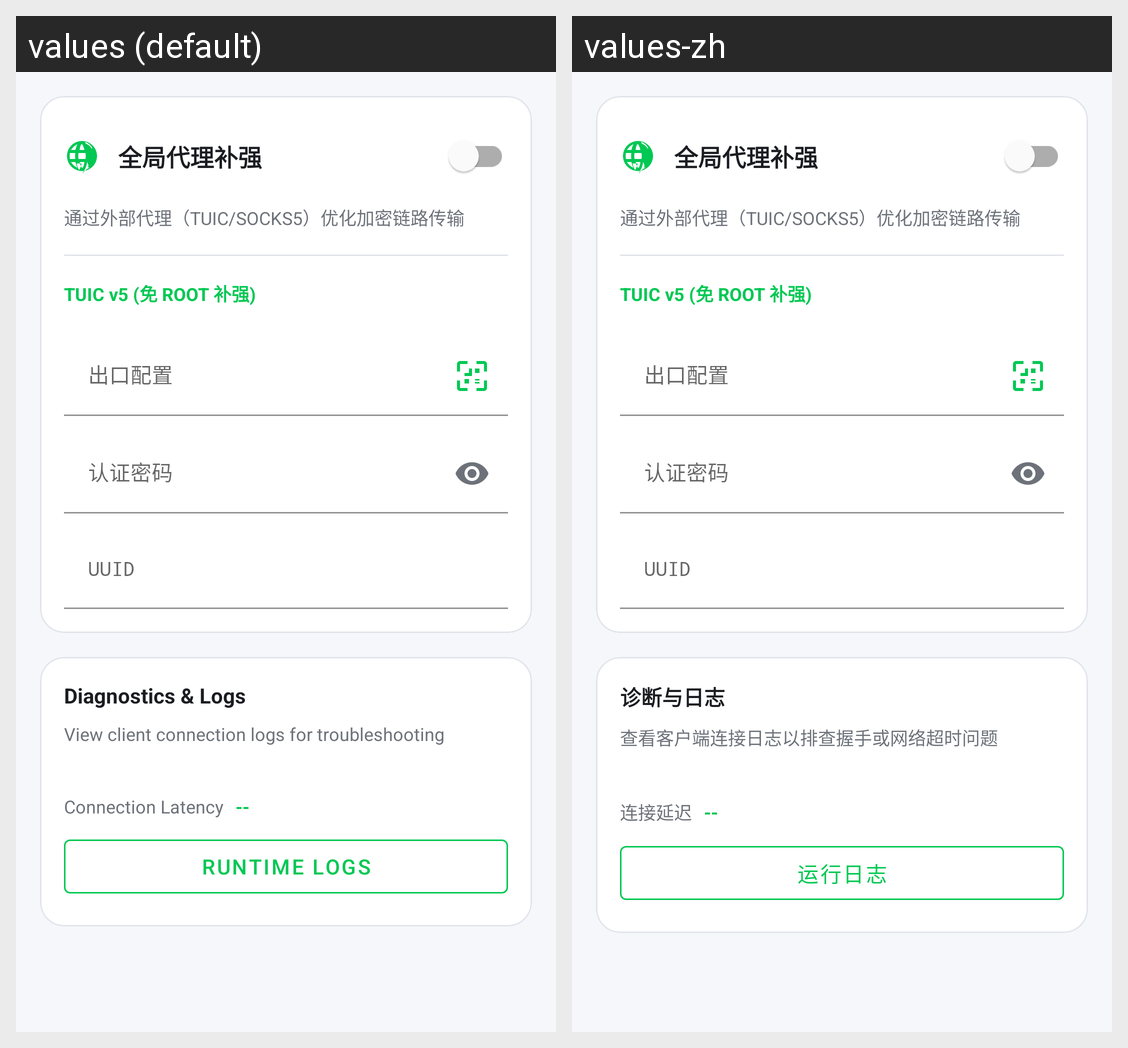

Strings drawn on this Android screen and how each of the app's shown locales translates them:
Android screen res/layout/fragment_roaming_config.xml rendered under 2 locales, left to right: values (default), values-zh. Device: Nexus 5 (rendered at 1080×1920; each locale shown at half size, 540×960, under a caption strip naming it); theme Theme.ZerotierFix.
Strings drawn on this screen, with the default value and each locale's value (text and hints the layout hard-codes, and strings that could not be matched under every locale, appear in the picture but are not listed):

proxy_reinforce_title
  values: 全局代理补强
  values-zh: 全局代理补强

proxy_reinforce_desc
  values: 通过外部代理（TUIC/SOCKS5）优化加密链路传输
  values-zh: 通过外部代理（TUIC/SOCKS5）优化加密链路传输

menu_exit_config
  values: 出口配置
  values-zh: 出口配置

proxy_password_label
  values: 认证密码
  values-zh: 认证密码

proxy_uuid_label
  values: UUID
  values-zh: UUID

roaming_diagnostics_title
  values: Diagnostics & Logs
  values-zh: 诊断与日志

roaming_diagnostics_desc
  values: View client connection logs for troubleshooting
  values-zh: 查看客户端连接日志以排查握手或网络超时问题

roaming_latency_label
  values: Connection Latency
  values-zh: 连接延迟

exit_node_logs_btn
  values: Runtime Logs
  values-zh: 运行日志
